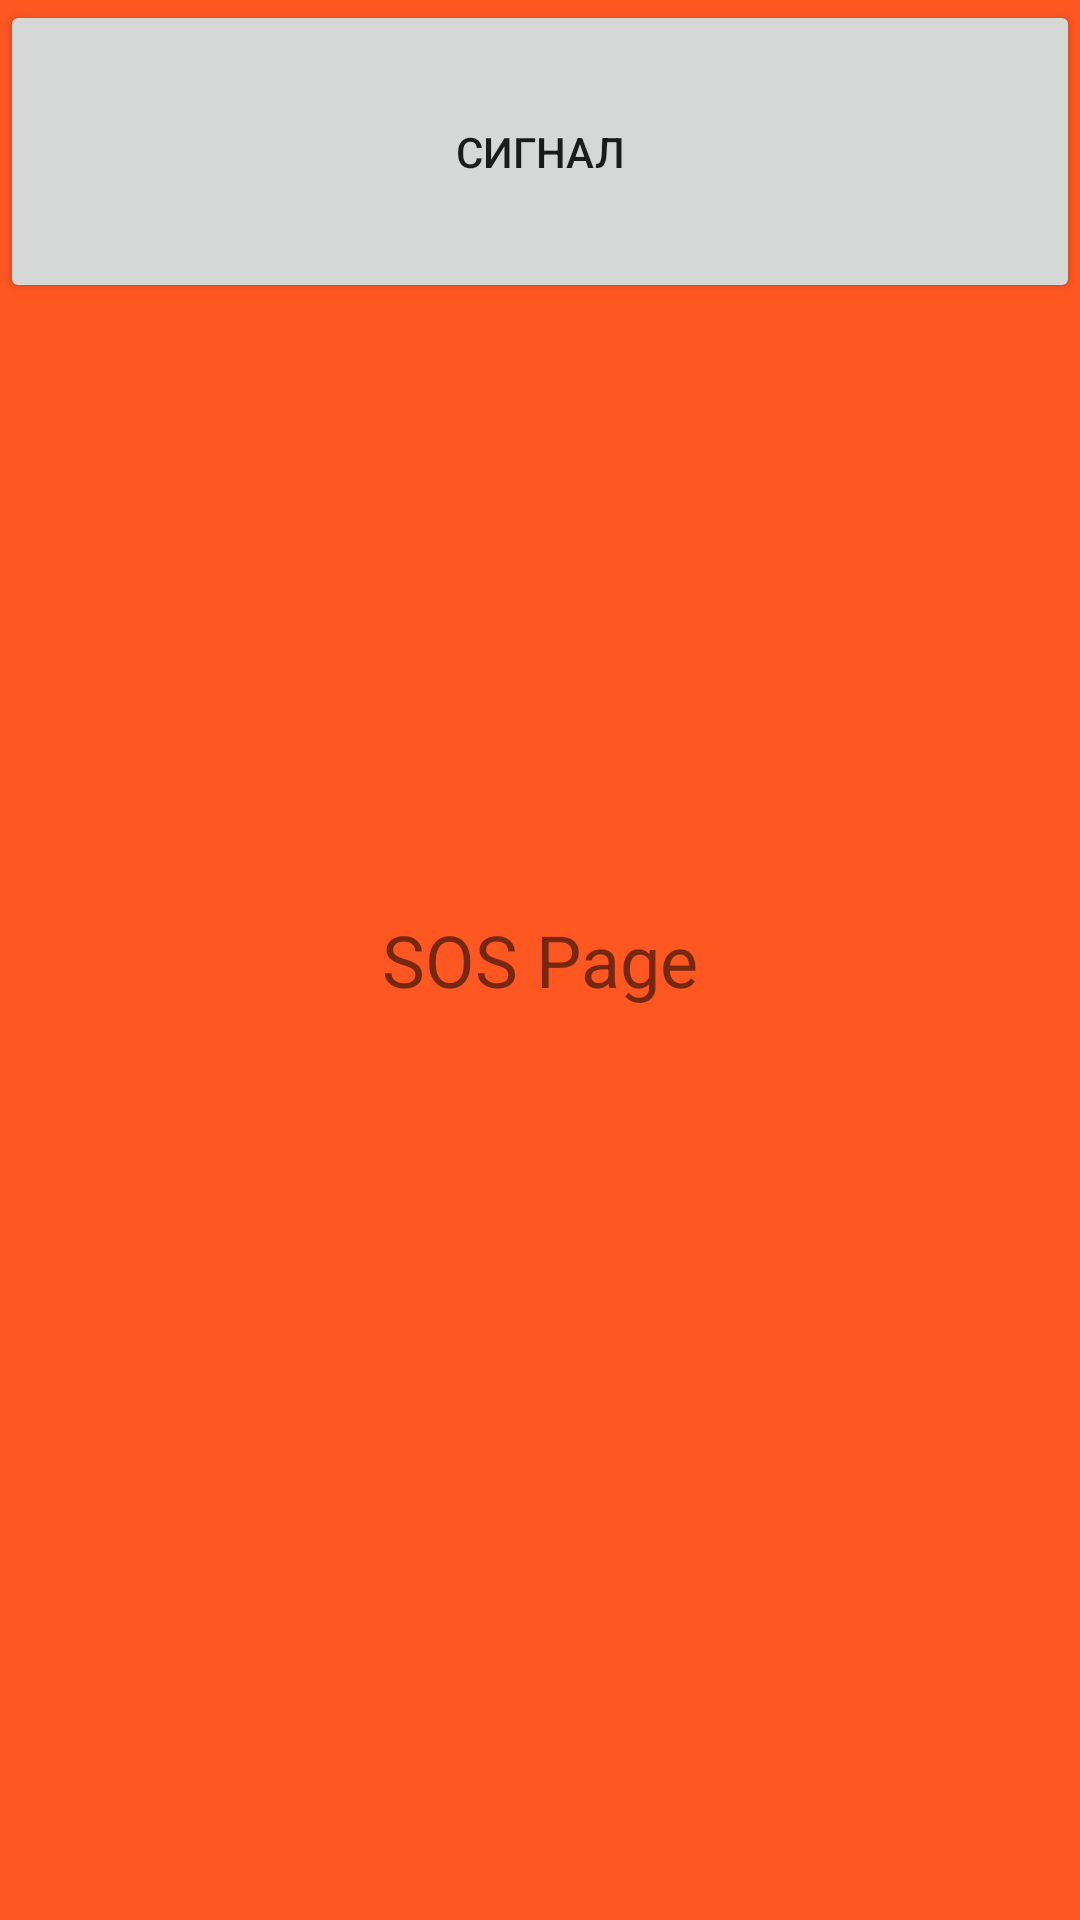

Produce the Android XML layout that renders to this screen, including the resource entries it uses.
<!-- AndroidManifest.xml: application theme Theme.Safetouch -->
<!-- res/layout/fragment_sos.xml -->
<?xml version="1.0" encoding="utf-8"?>
<androidx.constraintlayout.widget.ConstraintLayout xmlns:android="http://schemas.android.com/apk/res/android"
    xmlns:app="http://schemas.android.com/apk/res-auto"
    xmlns:tools="http://schemas.android.com/tools"
    android:id="@+id/main"
    android:layout_width="match_parent"
    android:layout_height="match_parent"
    tools:context=".SosFragment">


    <Button
        android:id="@+id/signalButton"
        android:layout_width="match_parent"
        android:layout_height="101dp"
        android:text="Сигнал" />


    <FrameLayout
        android:layout_width="match_parent"
        android:layout_height="match_parent"
        android:background="#FF5722"
        tools:layout_editor_absoluteX="16dp"
        tools:layout_editor_absoluteY="0dp">



        <TextView
            android:layout_width="wrap_content"
            android:layout_height="wrap_content"
            android:layout_gravity="center"
            android:text="SOS Page"
            android:textSize="24sp" />
    </FrameLayout>


</androidx.constraintlayout.widget.ConstraintLayout>
<!-- resources referenced by this layout -->
<resources>
  <style name="Theme.Safetouch" parent="Theme.MaterialComponents.DayNight.DarkActionBar">
          
          <item name="colorPrimary">@color/purple_500</item>
          <item name="colorPrimaryVariant">@color/purple_700</item>
          <item name="colorOnPrimary">@color/white</item>
          
          <item name="colorSecondary">@color/teal_200</item>
          <item name="colorSecondaryVariant">@color/teal_700</item>
          <item name="colorOnSecondary">@color/black</item>
          
          <item name="android:statusBarColor">?attr/colorPrimaryVariant</item>
          
      </style>
  <color name="purple_500">#FF6200EE</color>
  <color name="purple_700">#FF3700B3</color>
  <color name="white">#FFFFFFFF</color>
  <color name="teal_200">#FF03DAC5</color>
  <color name="teal_700">#FF018786</color>
  <color name="black">#FF000000</color>
</resources>
